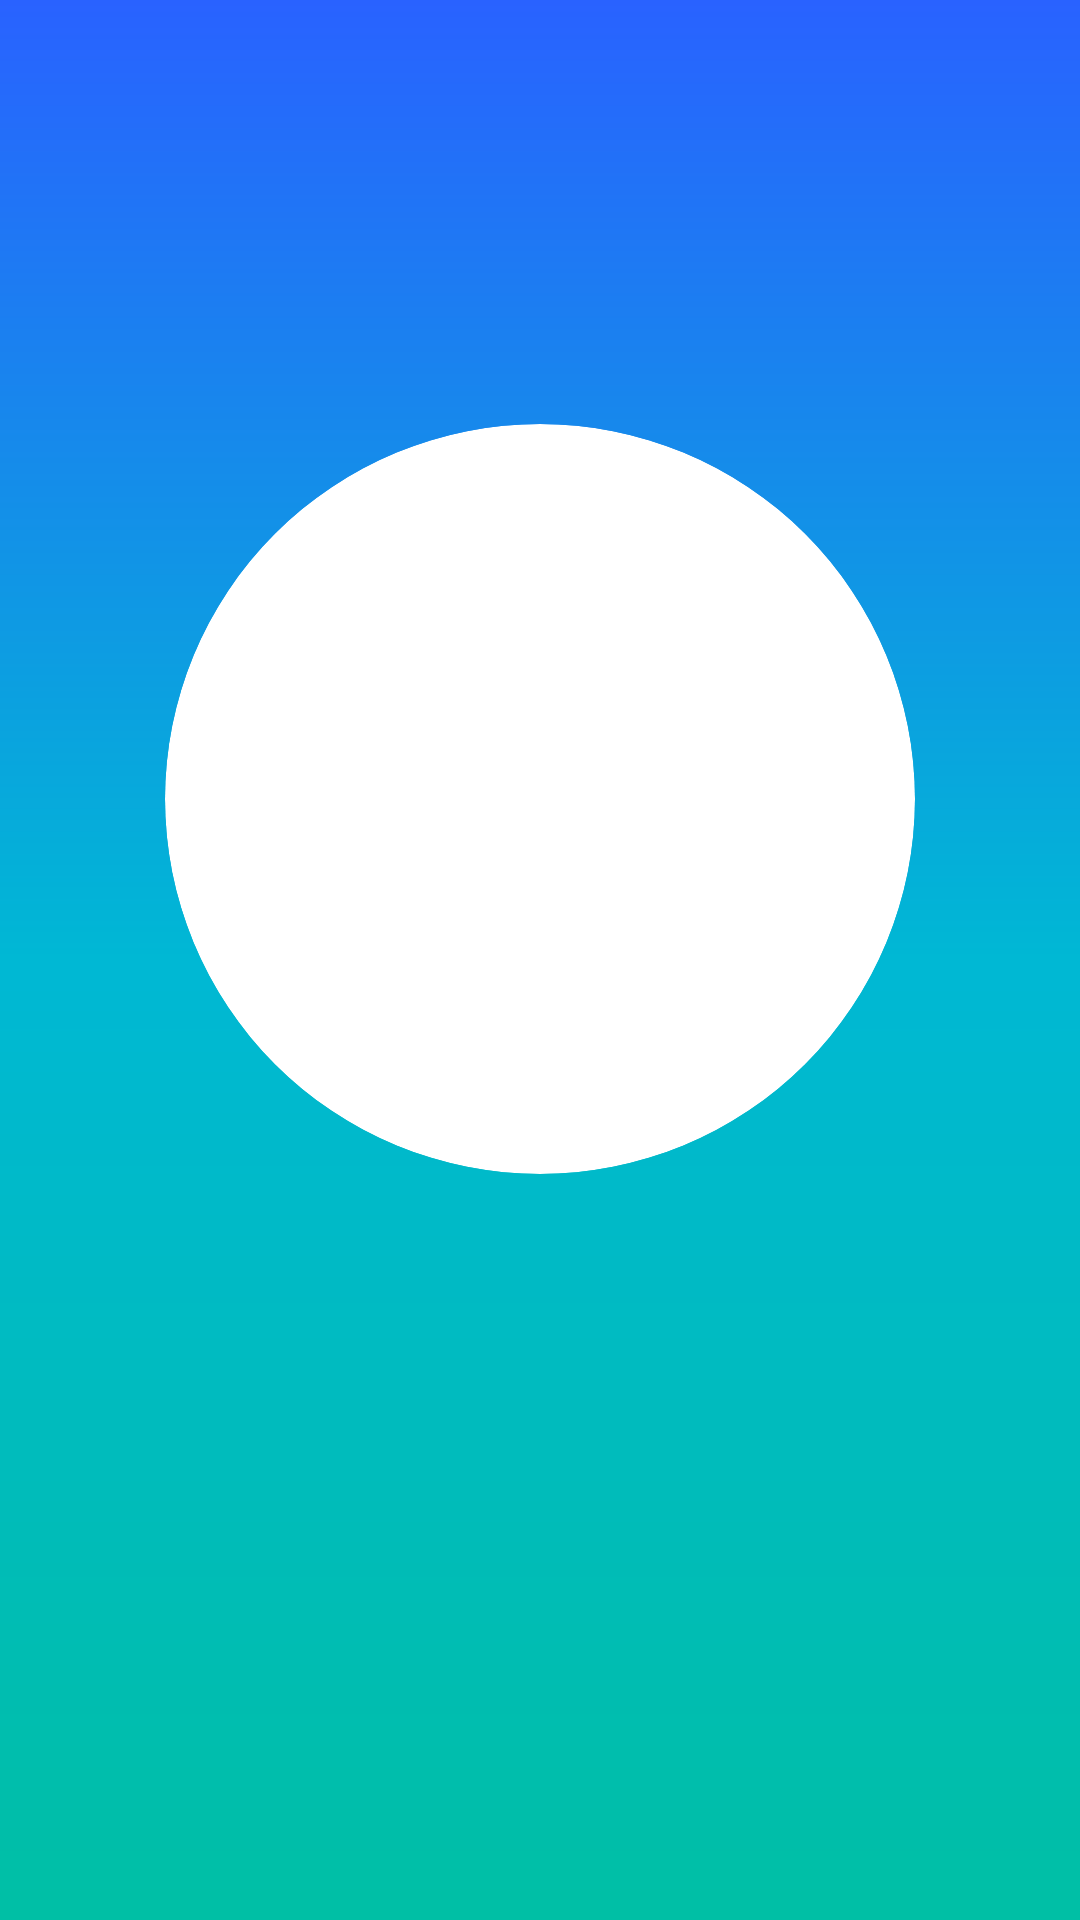

Write the Android layout XML for this screen, with the resource values it uses.
<!-- AndroidManifest.xml: application theme Theme.RupiahKharch -->
<!-- res/layout/activity_splash.xml -->
<?xml version="1.0" encoding="utf-8"?>
<RelativeLayout xmlns:android="http://schemas.android.com/apk/res/android"
    xmlns:app="http://schemas.android.com/apk/res-auto"
    android:layout_width="match_parent"
    android:layout_height="match_parent"
    android:background="@drawable/splash_gradient">

    <LinearLayout
        android:layout_width="match_parent"
        android:layout_height="wrap_content"
        android:layout_centerInParent="true"
        android:gravity="center"
        android:orientation="vertical">

        <androidx.cardview.widget.CardView
            android:id="@+id/cvCircle"
            android:layout_width="250dp"
            android:layout_height="250dp"
            app:cardCornerRadius="125dp"
            app:cardElevation="0dp"
            android:background="@color/always_white"
            android:layout_marginBottom="40dp">

            <ImageView
                android:id="@+id/ivLogoInside"
                android:layout_width="match_parent"
                android:layout_height="match_parent"
                android:scaleType="centerInside"
                android:padding="30dp"
                android:src="@drawable/logo"
                android:visibility="invisible" />
        </androidx.cardview.widget.CardView>

        <TextView
            android:id="@+id/tvAppName"
            android:layout_width="wrap_content"
            android:layout_height="wrap_content"
            android:text="RUPIAHKHARCH"
            android:textColor="#FFFFFF"
            android:textSize="28sp"
            android:textStyle="bold"
            android:letterSpacing="0.05"
            android:visibility="invisible" />
        <TextView
        android:id="@+id/tvTagline"
        android:layout_width="wrap_content"
        android:layout_height="wrap_content"
        android:layout_marginTop="8dp"
        android:text="Khao Piyoo, Hisaab Se"
        android:textColor="#E0F7FA"
        android:textSize="16sp"
        android:visibility="invisible" />
    </LinearLayout>
</RelativeLayout>
<!-- resources referenced by this layout -->
<resources>
  <color name="always_white">#FFFFFF</color>
  <!-- drawable logo: png bitmap (drawable, 239199 bytes) -->
  <!-- drawable splash_gradient (drawable) -->
  <shape xmlns:android="http://schemas.android.com/apk/res/android"
      android:shape="rectangle">
      <gradient
          android:angle="270"
          android:startColor="#2962FF"
          android:centerColor="#00B8D4"
          android:endColor="#00BFA5"
          android:type="linear" />
  </shape>
  <style name="Theme.RupiahKharch" parent="Base.Theme.RupiahKharch" />
  <style name="Base.Theme.RupiahKharch" parent="Theme.Material3.DayNight.NoActionBar">
          
          <item name="android:windowDisablePreview">true</item>
  
          
          <item name="android:windowBackground">@drawable/splash_gradient</item>
  
          <item name="android:windowLayoutInDisplayCutoutMode" tools:targetApi="28">shortEdges</item>
  
          
          <item name="android:windowSplashScreenAnimatedIcon" tools:targetApi="31">@android:color/transparent</item>
      </style>
</resources>
